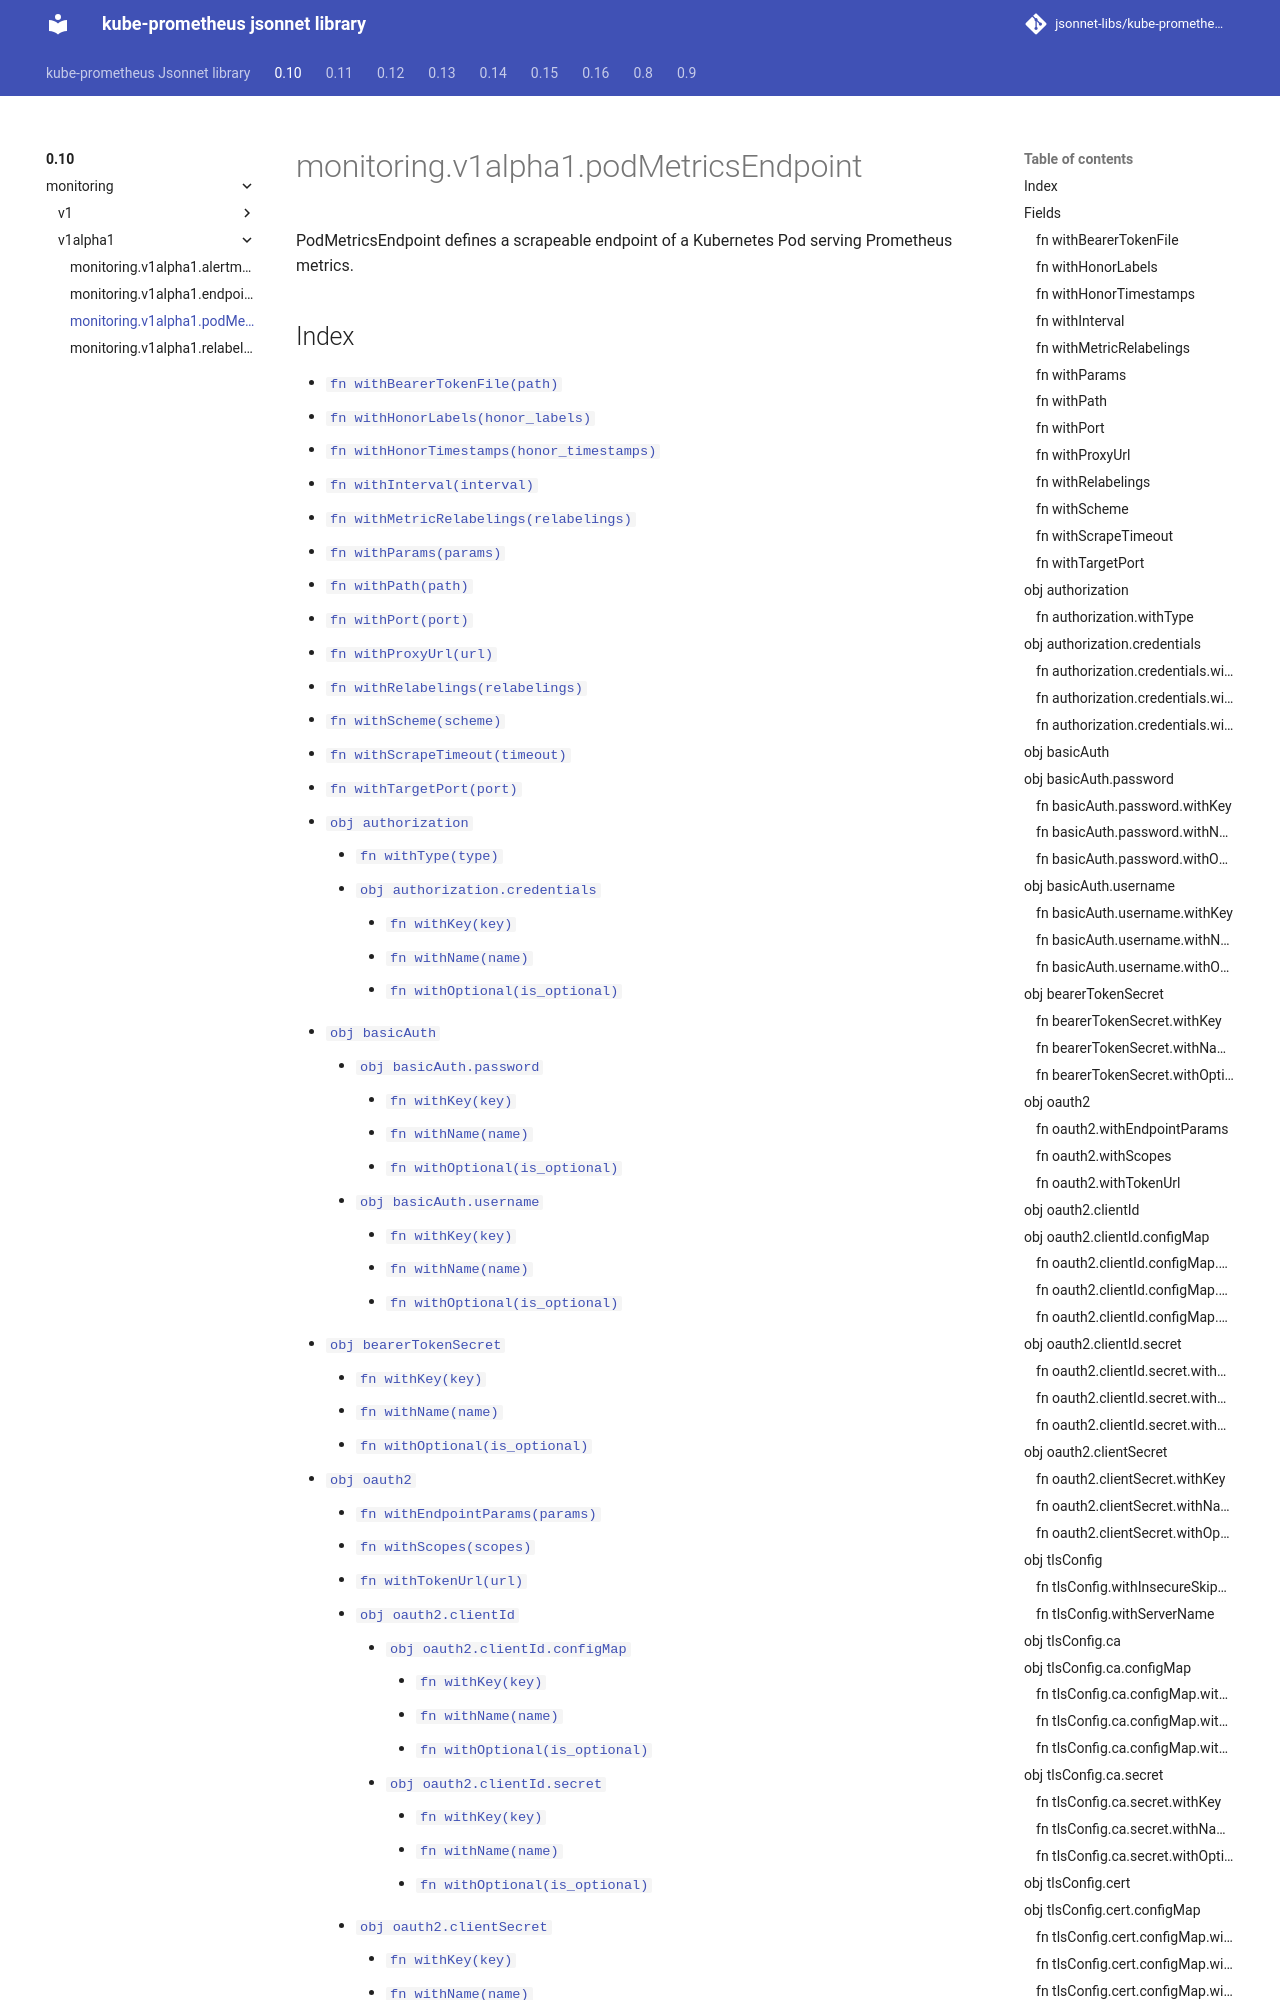

repository: jsonnet-libs/kube-prometheus-libsonnet · page: 0.10/monitoring/v1alpha1/podMetricsEndpoint/index.html · generator: mkdocs

---
permalink: /0.10/monitoring/v1alpha1/podMetricsEndpoint/
---

# monitoring.v1alpha1.podMetricsEndpoint

PodMetricsEndpoint defines a scrapeable endpoint of a Kubernetes Pod serving Prometheus metrics.
